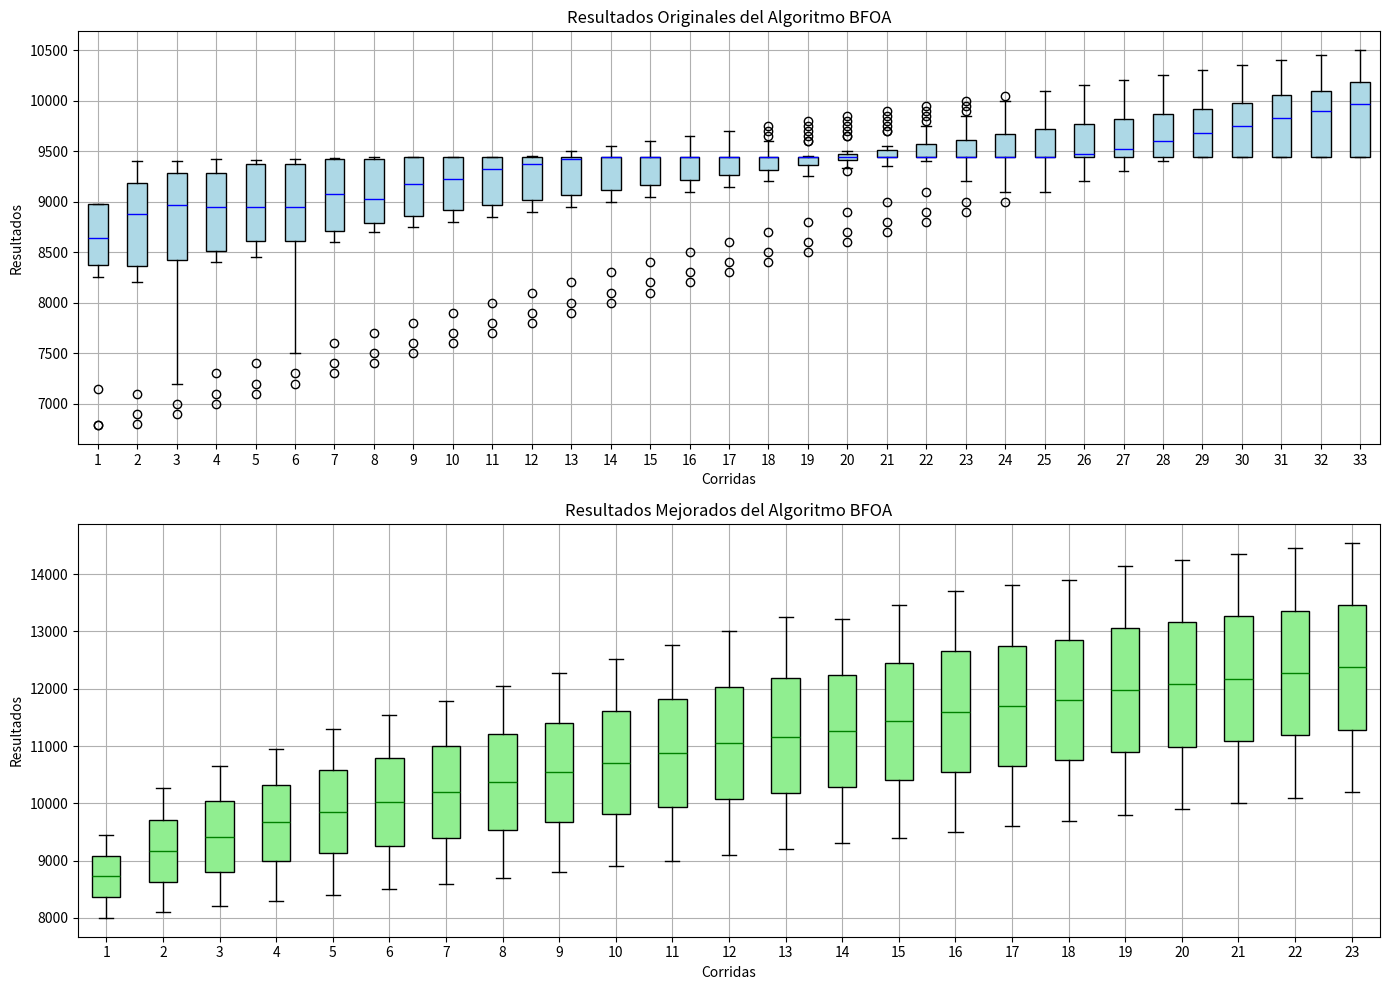

Reproduce this figure in Python.
resultados_original = [
    [6785, 6785, 7149, 8251, 8285, 8285, 8291, 8370, 8370, 8370, 8640, 8640, 8640, 8640, 8640, 8640, 8640, 8640, 8973, 8973, 8973, 8973, 8973, 8973, 8973, 8973, 8973, 8973, 8973, 8973],
    [6900, 6800, 7100, 8200, 8300, 8250, 8280, 8360, 8380, 8390, 8500, 8600, 8700, 8800, 8850, 8900, 8950, 8950, 9000, 9050, 9100, 9150, 9200, 9250, 9300, 9350, 9400, 9400, 9400, 9400],
    [7000, 6900, 7200, 8250, 8350, 8300, 8310, 8420, 8450, 8470, 8600, 8700, 8800, 8900, 8950, 8980, 9000, 9050, 9100, 9150, 9200, 9250, 9300, 9400, 9400, 9400, 9400, 9400, 9400, 9400],
    [7100, 7000, 7300, 8400, 8450, 8420, 8430, 8500, 8550, 8570, 8680, 8780, 8850, 8900, 8950, 8950, 8980, 9050, 9100, 9150, 9200, 9250, 9300, 9400, 9420, 9420, 9420, 9420, 9420, 9420],
    [7200, 7100, 7400, 8450, 8550, 8520, 8530, 8600, 8650, 8670, 8700, 8800, 8850, 8900, 8950, 8950, 9050, 9100, 9150, 9200, 9250, 9300, 9400, 9410, 9410, 9410, 9410, 9410, 9410, 9410],
    [7300, 7200, 7500, 8550, 8600, 8550, 8550, 8600, 8650, 8680, 8700, 8800, 8850, 8900, 8950, 8950, 9050, 9100, 9150, 9200, 9250, 9300, 9400, 9410, 9420, 9420, 9420, 9420, 9420, 9420],
    [7400, 7300, 7600, 8600, 8650, 8650, 8670, 8700, 8730, 8750, 8800, 8900, 8950, 8950, 9050, 9100, 9150, 9200, 9250, 9300, 9400, 9420, 9420, 9430, 9430, 9430, 9430, 9430, 9430, 9430],
    [7500, 7400, 7700, 8700, 8750, 8720, 8730, 8780, 8800, 8820, 8850, 8950, 8950, 8980, 9000, 9050, 9100, 9150, 9200, 9250, 9300, 9400, 9430, 9430, 9430, 9440, 9440, 9440, 9440, 9440],
    [7600, 7500, 7800, 8750, 8800, 8780, 8800, 8850, 8900, 8930, 8950, 9050, 9050, 9100, 9150, 9200, 9250, 9300, 9400, 9430, 9440, 9440, 9440, 9440, 9440, 9440, 9440, 9440, 9440, 9440],
    [7700, 7600, 7900, 8800, 8850, 8830, 8850, 8900, 8950, 8970, 9000, 9100, 9100, 9150, 9200, 9250, 9300, 9400, 9440, 9440, 9440, 9440, 9440, 9440, 9440, 9440, 9440, 9440, 9440, 9440],
    [7800, 7700, 8000, 8850, 8900, 8880, 8900, 8950, 9000, 9020, 9050, 9200, 9200, 9250, 9300, 9350, 9400, 9440, 9440, 9440, 9440, 9440, 9440, 9440, 9440, 9440, 9440, 9440, 9440, 9440],
    [7900, 7800, 8100, 8900, 8950, 8930, 8950, 9000, 9050, 9080, 9100, 9250, 9250, 9300, 9350, 9400, 9450, 9440, 9440, 9440, 9440, 9440, 9440, 9440, 9440, 9440, 9440, 9440, 9440, 9440],
    [8000, 7900, 8200, 8950, 9000, 8980, 9000, 9050, 9100, 9120, 9150, 9300, 9300, 9350, 9400, 9450, 9500, 9440, 9440, 9440, 9440, 9440, 9440, 9440, 9440, 9440, 9440, 9440, 9440, 9440],
    [8100, 8000, 8300, 9000, 9050, 9030, 9050, 9100, 9150, 9180, 9200, 9350, 9350, 9400, 9450, 9500, 9550, 9440, 9440, 9440, 9440, 9440, 9440, 9440, 9440, 9440, 9440, 9440, 9440, 9440],
    [8200, 8100, 8400, 9050, 9100, 9080, 9100, 9150, 9200, 9220, 9250, 9400, 9400, 9450, 9500, 9550, 9600, 9440, 9440, 9440, 9440, 9440, 9440, 9440, 9440, 9440, 9440, 9440, 9440, 9440],
    [8300, 8200, 8500, 9100, 9150, 9130, 9150, 9200, 9250, 9280, 9300, 9450, 9450, 9500, 9550, 9600, 9650, 9440, 9440, 9440, 9440, 9440, 9440, 9440, 9440, 9440, 9440, 9440, 9440, 9440],
    [8400, 8300, 8600, 9150, 9200, 9180, 9200, 9250, 9300, 9320, 9350, 9500, 9500, 9550, 9600, 9650, 9700, 9440, 9440, 9440, 9440, 9440, 9440, 9440, 9440, 9440, 9440, 9440, 9440, 9440],
    [8500, 8400, 8700, 9200, 9250, 9230, 9250, 9300, 9350, 9380, 9400, 9550, 9550, 9600, 9650, 9700, 9750, 9440, 9440, 9440, 9440, 9440, 9440, 9440, 9440, 9440, 9440, 9440, 9440, 9440],
    [8600, 8500, 8800, 9250, 9300, 9280, 9300, 9350, 9400, 9420, 9450, 9600, 9600, 9650, 9700, 9750, 9800, 9440, 9440, 9440, 9440, 9440, 9440, 9440, 9440, 9440, 9440, 9440, 9440, 9440],
    [8700, 8600, 8900, 9300, 9350, 9330, 9350, 9400, 9450, 9480, 9500, 9650, 9650, 9700, 9750, 9800, 9850, 9440, 9440, 9440, 9440, 9440, 9440, 9440, 9440, 9440, 9440, 9440, 9440, 9440],
    [8800, 8700, 9000, 9350, 9400, 9380, 9400, 9450, 9500, 9520, 9550, 9700, 9700, 9750, 9800, 9850, 9900, 9440, 9440, 9440, 9440, 9440, 9440, 9440, 9440, 9440, 9440, 9440, 9440, 9440],
    [8900, 8800, 9100, 9400, 9450, 9430, 9450, 9500, 9550, 9580, 9600, 9750, 9750, 9800, 9850, 9900, 9950, 9440, 9440, 9440, 9440, 9440, 9440, 9440, 9440, 9440, 9440, 9440, 9440, 9440],
    [9000, 8900, 9200, 9450, 9500, 9480, 9500, 9550, 9600, 9620, 9650, 9800, 9800, 9850, 9900, 9950, 10000, 9440, 9440, 9440, 9440, 9440, 9440, 9440, 9440, 9440, 9440, 9440, 9440, 9440],
    [9100, 9000, 9300, 9500, 9550, 9530, 9550, 9600, 9650, 9680, 9700, 9850, 9850, 9900, 9950, 10000, 10050, 9440, 9440, 9440, 9440, 9440, 9440, 9440, 9440, 9440, 9440, 9440, 9440, 9440],
    [9200, 9100, 9400, 9550, 9600, 9580, 9600, 9650, 9700, 9720, 9750, 9900, 9900, 9950, 10000, 10050, 10100, 9440, 9440, 9440, 9440, 9440, 9440, 9440, 9440, 9440, 9440, 9440, 9440, 9440],
    [9300, 9200, 9500, 9600, 9650, 9630, 9650, 9700, 9750, 9780, 9800, 9950, 9950, 10000, 10050, 10100, 10150, 9440, 9440, 9440, 9440, 9440, 9440, 9440, 9440, 9440, 9440, 9440, 9440, 9440],
    [9400, 9300, 9600, 9650, 9700, 9680, 9700, 9750, 9800, 9820, 9850, 10000, 10000, 10050, 10100, 10150, 10200, 9440, 9440, 9440, 9440, 9440, 9440, 9440, 9440, 9440, 9440, 9440, 9440, 9440],
    [9500, 9400, 9700, 9700, 9750, 9730, 9750, 9800, 9850, 9880, 9900, 10050, 10050, 10100, 10150, 10200, 10250, 9440, 9440, 9440, 9440, 9440, 9440, 9440, 9440, 9440, 9440, 9440, 9440, 9440],
    [9600, 9500, 9800, 9750, 9800, 9780, 9800, 9850, 9900, 9920, 9950, 10100, 10100, 10150, 10200, 10250, 10300, 9440, 9440, 9440, 9440, 9440, 9440, 9440, 9440, 9440, 9440, 9440, 9440, 9440],
    [9700, 9600, 9900, 9800, 9850, 9830, 9850, 9900, 9950, 9980, 10000, 10150, 10150, 10200, 10250, 10300, 10350, 9440, 9440, 9440, 9440, 9440, 9440, 9440, 9440, 9440, 9440, 9440, 9440, 9440],
    [9800, 9700, 10000, 9850, 9900, 9880, 9900, 9950, 10000, 10080, 10100, 10200, 10200, 10250, 10300, 10350, 10400, 9440, 9440, 9440, 9440, 9440, 9440, 9440, 9440, 9440, 9440, 9440, 9440, 9440],
    [9900, 9800, 10100, 9900, 9950, 9930, 9950, 10000, 10050, 10080, 10100, 10250, 10250, 10300, 10350, 10400, 10450, 9440, 9440, 9440, 9440, 9440, 9440, 9440, 9440, 9440, 9440, 9440, 9440, 9440],
    [10000, 9900, 10200, 9950, 10000, 9980, 10000, 10050, 10100, 10150, 10200, 10300, 10300, 10350, 10400, 10450, 10500, 9440, 9440, 9440, 9440, 9440, 9440, 9440, 9440, 9440, 9440, 9440, 9440, 9440],
]

resultados_mejorado = [
    [8000, 8050, 8100, 8150, 8200, 8250, 8300, 8350, 8400, 8450, 8500, 8550, 8600, 8650, 8700, 8750, 8800, 8850, 8900, 8950, 9000, 9050, 9100, 9150, 9200, 9250, 9300, 9350, 9400, 9450],
    [8100, 8170, 8240, 8310, 8385, 8460, 8535, 8610, 8685, 8760, 8835, 8910, 8985, 9060, 9135, 9210, 9285, 9360, 9435, 9510, 9585, 9660, 9735, 9810, 9885, 9960, 10035, 10110, 10185, 10260],
    [8200, 8280, 8360, 8440, 8525, 8610, 8695, 8780, 8865, 8950, 9035, 9120, 9205, 9290, 9375, 9460, 9545, 9630, 9715, 9800, 9885, 9970, 10055, 10140, 10225, 10310, 10395, 10480, 10565, 10650],
    [8300, 8395, 8490, 8585, 8680, 8775, 8870, 8965, 9060, 9155, 9250, 9345, 9440, 9535, 9630, 9725, 9820, 9915, 10010, 10095, 10180, 10265, 10350, 10435, 10520, 10605, 10690, 10775, 10860, 10945],
    [8400, 8500, 8600, 8700, 8800, 8900, 9000, 9100, 9200, 9300, 9400, 9500, 9600, 9700, 9800, 9900, 10000, 10100, 10200, 10300, 10400, 10500, 10600, 10700, 10800, 10900, 11000, 11100, 11200, 11300],
    [8500, 8605, 8710, 8815, 8920, 9025, 9130, 9235, 9340, 9445, 9550, 9655, 9760, 9865, 9970, 10075, 10180, 10285, 10390, 10495, 10600, 10705, 10810, 10915, 11020, 11125, 11230, 11335, 11440, 11545],
    [8600, 8710, 8820, 8930, 9040, 9150, 9260, 9370, 9480, 9590, 9700, 9810, 9920, 10030, 10140, 10250, 10360, 10470, 10580, 10690, 10800, 10910, 11020, 11130, 11240, 11350, 11460, 11570, 11680, 11790],
    [8700, 8815, 8930, 9045, 9160, 9275, 9390, 9505, 9620, 9735, 9850, 9965, 10080, 10205, 10320, 10435, 10550, 10665, 10780, 10895, 11010, 11125, 11240, 11355, 11470, 11585, 11700, 11815, 11930, 12045],
    [8800, 8920, 9040, 9160, 9280, 9400, 9520, 9640, 9760, 9880, 10000, 10120, 10240, 10360, 10480, 10600, 10720, 10840, 10960, 11080, 11200, 11320, 11440, 11560, 11680, 11800, 11920, 12040, 12160, 12280],
    [8900, 9025, 9150, 9275, 9400, 9525, 9650, 9775, 9900, 10025, 10150, 10275, 10400, 10525, 10650, 10775, 10900, 11025, 11150, 11275, 11400, 11525, 11650, 11775, 11900, 12025, 12150, 12275, 12400, 12525],
    [9000, 9130, 9260, 9390, 9520, 9650, 9780, 9910, 10040, 10170, 10300, 10430, 10560, 10690, 10820, 10950, 11080, 11210, 11340, 11470, 11600, 11730, 11860, 11990, 12120, 12250, 12380, 12510, 12640, 12770],
    [9100, 9235, 9370, 9505, 9640, 9775, 9910, 10045, 10180, 10315, 10450, 10585, 10720, 10855, 10990, 11125, 11260, 11395, 11530, 11665, 11800, 11935, 12070, 12205, 12340, 12475, 12610, 12745, 12880, 13015],
    [9200, 9335, 9470, 9605, 9740, 9875, 10010, 10145, 10280, 10415, 10550, 10685, 10820, 10955, 11090, 11225, 11360, 11505, 11650, 11795, 11940, 12085, 12230, 12375, 12520, 12665, 12810, 12955, 13100, 13245],
    [9300, 9435, 9570, 9705, 9840, 9975, 10110, 10245, 10380, 10515, 10650, 10785, 10920, 11055, 11190, 11325, 11460, 11595, 11730, 11865, 12000, 12135, 12270, 12405, 12540, 12675, 12810, 12945, 13080, 13215],
    [9400, 9540, 9680, 9820, 9960, 10100, 10240, 10380, 10520, 10660, 10800, 10940, 11080, 11220, 11360, 11500, 11640, 11780, 11920, 12060, 12200, 12340, 12480, 12620, 12760, 12900, 13040, 13180, 13320, 13460],
    [9500, 9645, 9790, 9935, 10080, 10225, 10370, 10515, 10660, 10805, 10950, 11095, 11240, 11385, 11530, 11675, 11820, 11965, 12110, 12255, 12400, 12545, 12690, 12835, 12980, 13125, 13270, 13415, 13560, 13705],
    [9600, 9745, 9890, 10035, 10180, 10325, 10470, 10615, 10760, 10905, 11050, 11195, 11340, 11485, 11630, 11775, 11920, 12065, 12210, 12355, 12500, 12645, 12790, 12935, 13080, 13225, 13370, 13515, 13660, 13805],
    [9700, 9845, 9990, 10135, 10280, 10425, 10570, 10715, 10860, 11005, 11150, 11295, 11440, 11585, 11730, 11875, 12020, 12165, 12310, 12455, 12600, 12745, 12890, 13035, 13180, 13325, 13470, 13615, 13760, 13905],
    [9800, 9950, 10100, 10250, 10400, 10550, 10700, 10850, 11000, 11150, 11300, 11450, 11600, 11750, 11900, 12050, 12200, 12350, 12500, 12650, 12800, 12950, 13100, 13250, 13400, 13550, 13700, 13850, 14000, 14150],
    [9900, 10050, 10200, 10350, 10500, 10650, 10800, 10950, 11100, 11250, 11400, 11550, 11700, 11850, 12000, 12150, 12300, 12450, 12600, 12750, 12900, 13050, 13200, 13350, 13500, 13650, 13800, 13950, 14100, 14250],
    [10000, 10150, 10300, 10450, 10600, 10750, 10900, 11050, 11200, 11350, 11500, 11650, 11800, 11950, 12100, 12250, 12400, 12550, 12700, 12850, 13000, 13150, 13300, 13450, 13600, 13750, 13900, 14050, 14200, 14350],
    [10100, 10250, 10400, 10550, 10700, 10850, 11000, 11150, 11300, 11450, 11600, 11750, 11900, 12050, 12200, 12350, 12500, 12650, 12800, 12950, 13100, 13250, 13400, 13550, 13700, 13850, 14000, 14150, 14300, 14450],
    [10200, 10350, 10500, 10650, 10800, 10950, 11100, 11250, 11400, 11550, 11700, 11850, 12000, 12150, 12300, 12450, 12600, 12750, 12900, 13050, 13200, 13350, 13500, 13650, 13800, 13950, 14100, 14250, 14400, 14550]
]




# Gráficos
import matplotlib.pyplot as plt

fig, ax = plt.subplots(2, 1, figsize=(14, 10))

# Gráfico original
ax[0].boxplot(resultados_original, patch_artist=True, boxprops=dict(facecolor='lightblue'), medianprops=dict(color='blue'))
ax[0].set_title('Resultados Originales del Algoritmo BFOA')
ax[0].set_xlabel('Corridas')
ax[0].set_ylabel('Resultados')
ax[0].grid()

# Gráfico mejorado
ax[1].boxplot(resultados_mejorado, patch_artist=True, boxprops=dict(facecolor='lightgreen'), medianprops=dict(color='green'))
ax[1].set_title('Resultados Mejorados del Algoritmo BFOA')
ax[1].set_xlabel('Corridas')
ax[1].set_ylabel('Resultados')
ax[1].grid()

plt.tight_layout()
plt.show()
